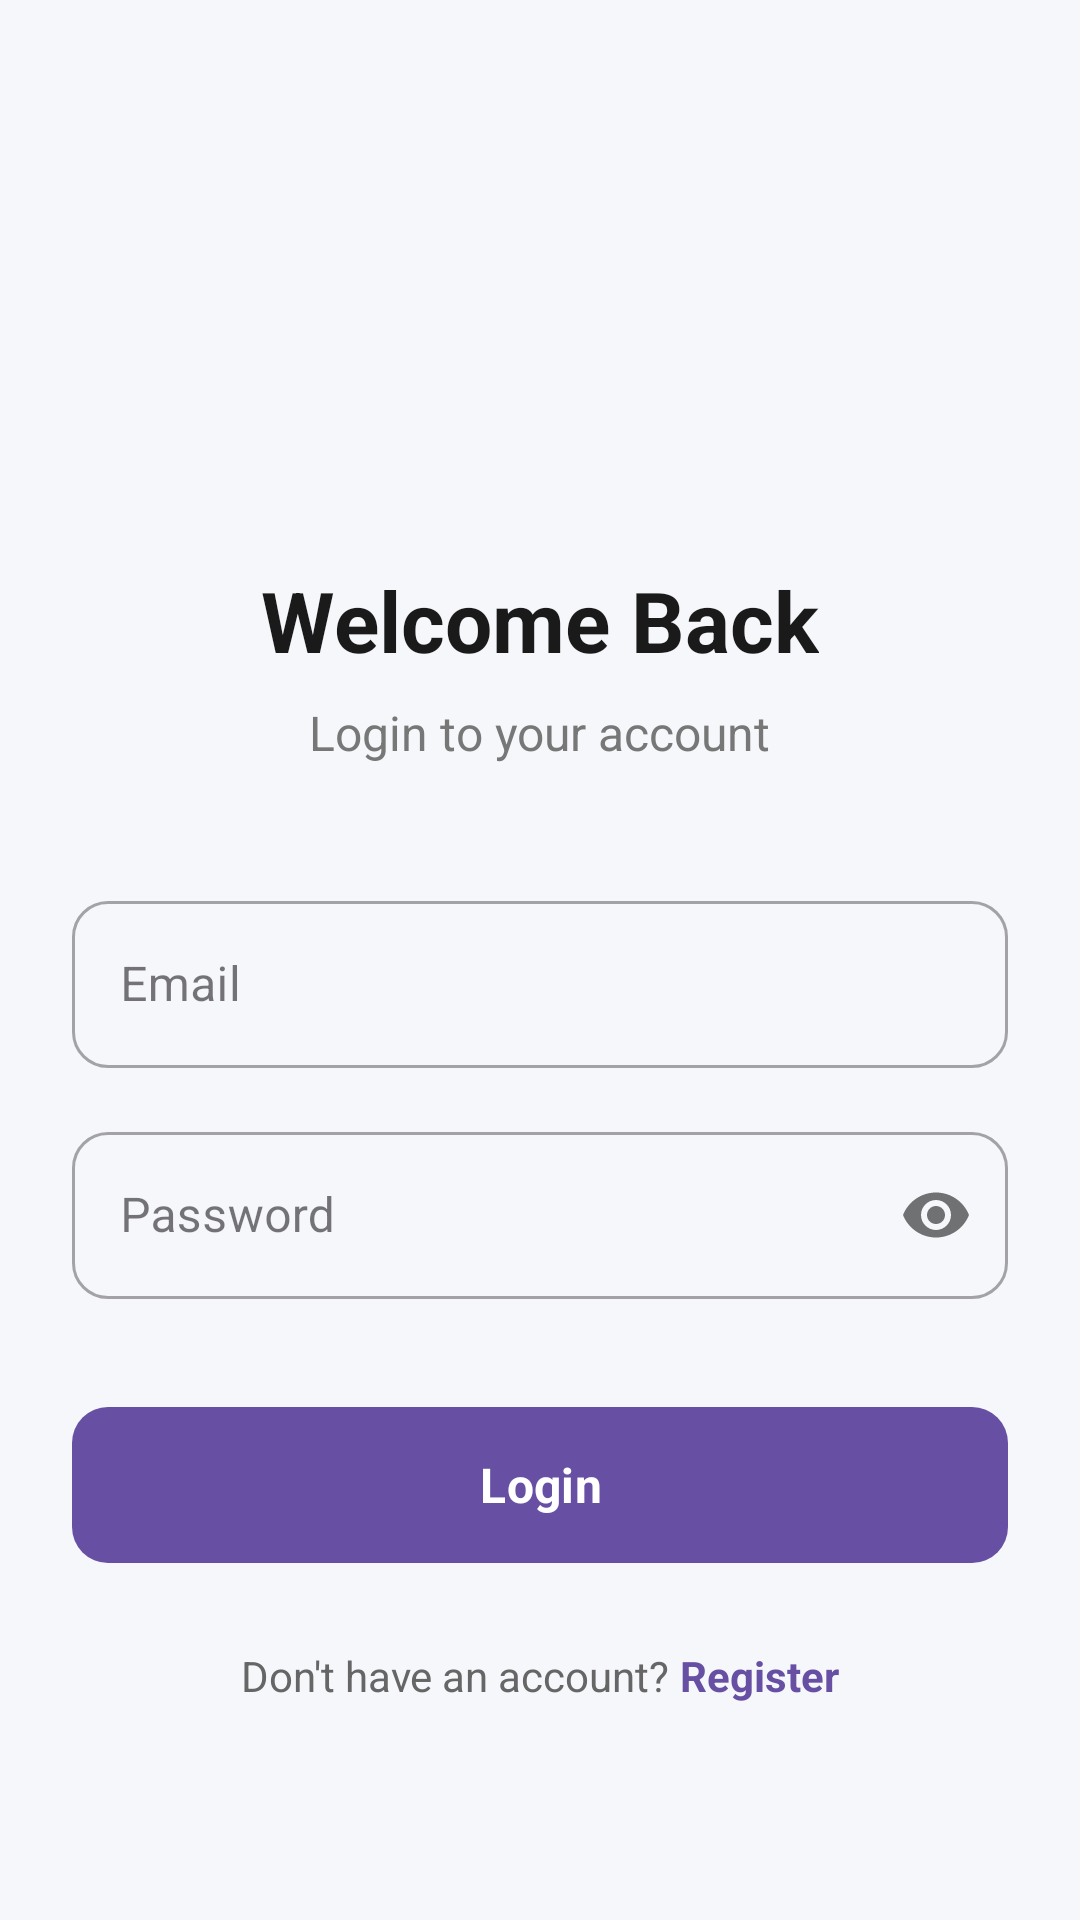

Reconstruct the res/layout file that produces this screen, plus the resources it refers to.
<!-- AndroidManifest.xml: application theme Theme.Expensetracker -->
<!-- res/layout/activity_login.xml -->
<?xml version="1.0" encoding="utf-8"?>
<ScrollView xmlns:android="http://schemas.android.com/apk/res/android"
    xmlns:app="http://schemas.android.com/apk/res-auto"
    android:layout_width="match_parent"
    android:layout_height="match_parent"
    android:background="#F5F7FA"
    android:fillViewport="true"
    android:fitsSystemWindows="true">

    <LinearLayout
        android:layout_width="match_parent"
        android:layout_height="wrap_content"
        android:gravity="center_horizontal"
        android:orientation="vertical"
        android:padding="24dp">

        <ImageView
            android:layout_width="100dp"
            android:layout_height="100dp"
            android:layout_marginTop="40dp"
            android:src="@drawable/expense_logo" />

        <TextView
            android:layout_width="wrap_content"
            android:layout_height="wrap_content"
            android:layout_marginTop="24dp"
            android:text="Welcome Back"
            android:textColor="#1A1A1A"
            android:textSize="28sp"
            android:textStyle="bold" />

        <TextView
            android:layout_width="wrap_content"
            android:layout_height="wrap_content"
            android:layout_marginTop="8dp"
            android:text="Login to your account"
            android:textColor="#777777"
            android:textSize="16sp" />

        <com.google.android.material.textfield.TextInputLayout
            style="@style/Widget.MaterialComponents.TextInputLayout.OutlinedBox"
            android:layout_width="match_parent"
            android:layout_height="wrap_content"
            android:layout_marginTop="40dp"
            android:hint="Email"
            app:boxCornerRadiusBottomEnd="12dp"
            app:boxCornerRadiusBottomStart="12dp"
            app:boxCornerRadiusTopEnd="12dp"
            app:boxCornerRadiusTopStart="12dp">

            <com.google.android.material.textfield.TextInputEditText
                android:id="@+id/etEmail"
                android:layout_width="match_parent"
                android:layout_height="wrap_content"
                android:inputType="textEmailAddress" />

        </com.google.android.material.textfield.TextInputLayout>

        <com.google.android.material.textfield.TextInputLayout
            style="@style/Widget.MaterialComponents.TextInputLayout.OutlinedBox"
            android:layout_width="match_parent"
            android:layout_height="wrap_content"
            android:layout_marginTop="16dp"
            android:hint="Password"
            app:boxCornerRadiusBottomEnd="12dp"
            app:boxCornerRadiusBottomStart="12dp"
            app:boxCornerRadiusTopEnd="12dp"
            app:boxCornerRadiusTopStart="12dp"
            app:passwordToggleEnabled="true">

            <com.google.android.material.textfield.TextInputEditText
                android:id="@+id/etPassword"
                android:layout_width="match_parent"
                android:layout_height="wrap_content"
                android:inputType="textPassword" />

        </com.google.android.material.textfield.TextInputLayout>

        <com.google.android.material.button.MaterialButton
            android:id="@+id/btnLogin"
            android:layout_width="match_parent"
            android:layout_height="60dp"
            android:layout_marginTop="32dp"
            android:text="Login"
            android:textSize="16sp"
            android:textStyle="bold"
            app:cornerRadius="12dp" />

        <LinearLayout
            android:layout_width="wrap_content"
            android:layout_height="wrap_content"
            android:layout_marginTop="24dp"
            android:orientation="horizontal">

            <TextView
                android:layout_width="wrap_content"
                android:layout_height="wrap_content"
                android:text="Don't have an account? "
                android:textColor="#666666" />

            <TextView
                android:id="@+id/tvRegisterLink"
                android:layout_width="wrap_content"
                android:layout_height="wrap_content"
                android:text="Register"
                android:textColor="?attr/colorPrimary"
                android:textStyle="bold" />

        </LinearLayout>

        <ProgressBar
            android:id="@+id/progressBar"
            android:layout_width="wrap_content"
            android:layout_height="wrap_content"
            android:layout_marginTop="24dp"
            android:visibility="gone" />

    </LinearLayout>

</ScrollView>
<!-- resources referenced by this layout -->
<resources>
  <style name="Theme.Expensetracker" parent="Theme.Material3.DayNight.NoActionBar">
  
          <item name="android:fontFamily">sans-serif</item>
  
          <item name="android:windowActionModeOverlay">true</item>
  
          <item name="android:statusBarColor">
              ?android:colorBackground
          </item>
  
          <item name="android:navigationBarColor">
              ?android:colorBackground
          </item>
  
          <item name="android:windowLightStatusBar">
              true
          </item>
  
      </style>
</resources>
